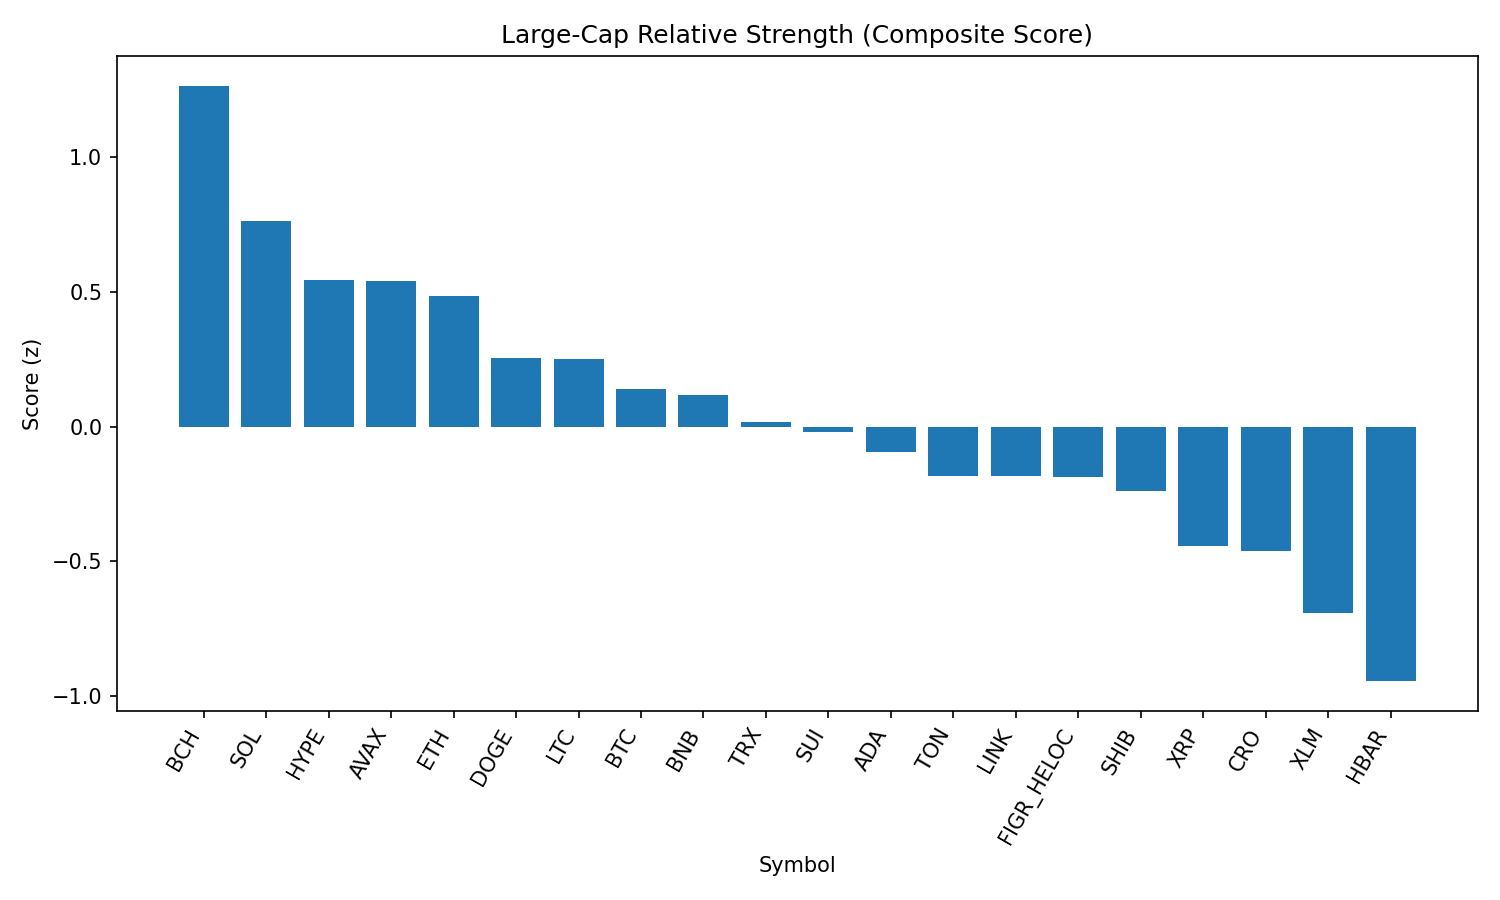

Source data for this figure (header and first rows):
rank, name, symbol, price, pct_1h, pct_24h, pct_7d, pct_1h_vs_btc, pct_24h_vs_btc, pct_7d_vs_btc, market_cap_rank, market_cap, volume_usd, score
1, Bitcoin Cash, BCH, 603.8, -0.03347, 3.42, 8.947, 0.1776, 2.682, 8.552, 21, 12028717248, 524736424, 1.266
2, Solana, SOL, 210, 0.3278, 0.469, 2.257, 0.5389, -0.2698, 1.862, 6, 113580583501, 7055407900, 0.7638
3, Hyperliquid, HYPE, 46.03, 0.05127, 2.817, -4.091, 0.2624, 2.078, -4.487, 17, 12466065694, 308663389, 0.5428
4, Avalanche, AVAX, 25.18, -0.2709, 2.963, 2.098, -0.05974, 2.224, 1.703, 23, 10635824923, 718598710, 0.5398
5, Ethereum, ETH, 4463, -0.236, 3.155, -1.279, -0.02489, 2.416, -1.674, 2, 538642665199, 29570228858, 0.487
6, Dogecoin, DOGE, 0.2209, -0.396, 2.695, 0.3488, -0.1849, 1.956, -0.04636, 9, 33292889505, 1599055985, 0.2542
7, Litecoin, LTC, 112.9, -0.1135, 1.137, 0.002093, 0.09765, 0.3977, -0.3931, 28, 8612315626, 434347232, 0.2528
8, Bitcoin, BTC, 111925, -0.2111, 0.7388, 0.3952, 0.0, 0.0, 0.0, 1, 2228451864311, 35783262880, 0.1414
9, BNB, BNB, 854.8, -0.06653, 0.3012, -0.5375, 0.1446, -0.4376, -0.9328, 5, 118973084152, 849371153, 0.1171
10, TRON, TRX, 0.3409, -0.1991, 0.8391, -1.539, 0.01202, 0.1003, -1.934, 10, 32272510501, 609929845, 0.01581
11, Sui, SUI, 3.39, -0.4177, 2.152, -2.298, -0.2066, 1.413, -2.694, 19, 12083557376, 838973502, -0.01972
12, Cardano, ADA, 0.8388, -0.2376, 0.5712, -1.861, -0.02654, -0.1676, -2.256, 11, 30627300978, 1157565505, -0.0955
13, Toncoin, TON, 3.18, -0.3888, 0.2296, 0.9647, -0.1777, -0.5091, 0.5695, 29, 8160965920, 125788485, -0.1833
14, Chainlink, LINK, 23.71, -0.3636, 0.7372, -1.434, -0.1525, -0.001574, -1.829, 13, 16079260009, 812320290, -0.1843
15, Figure Heloc, FIGR_HELOC, 0.997, 0.0, -0.9672, -3.003, 0.2111, -1.706, -3.398, 18, 12216018144, 33095149, -0.1866
16, Shiba Inu, SHIB, 1.25e-05, -0.4248, 0.3987, 0.05965, -0.2137, -0.34, -0.3356, 31, 7366108102, 146032954, -0.2403
17, XRP, XRP, 2.84, -0.235, -0.4706, -4.797, -0.02393, -1.209, -5.192, 3, 169189833812, 3931683537, -0.4442
18, Cronos, CRO, 0.2766, -1.604, 4.381, 6.529, -1.393, 3.642, 6.134, 25, 9284614327, 467351432, -0.4625
19, Stellar, XLM, 0.3619, -0.3343, -1.117, -4.825, -0.1232, -1.856, -5.22, 22, 11480052083, 192171505, -0.6927
20, Hedera, HBAR, 0.219, -0.4584, -0.5894, -8.77, -0.2473, -1.328, -9.165, 26, 9285413284, 161115819, -0.9443
21, World Liberty Financial, WLFI, 0.2169, -0.07818, -5.512, 0.0, 0.1329, -6.251, -0.3952, 35, 5924433370, 744290739, -0.9876
